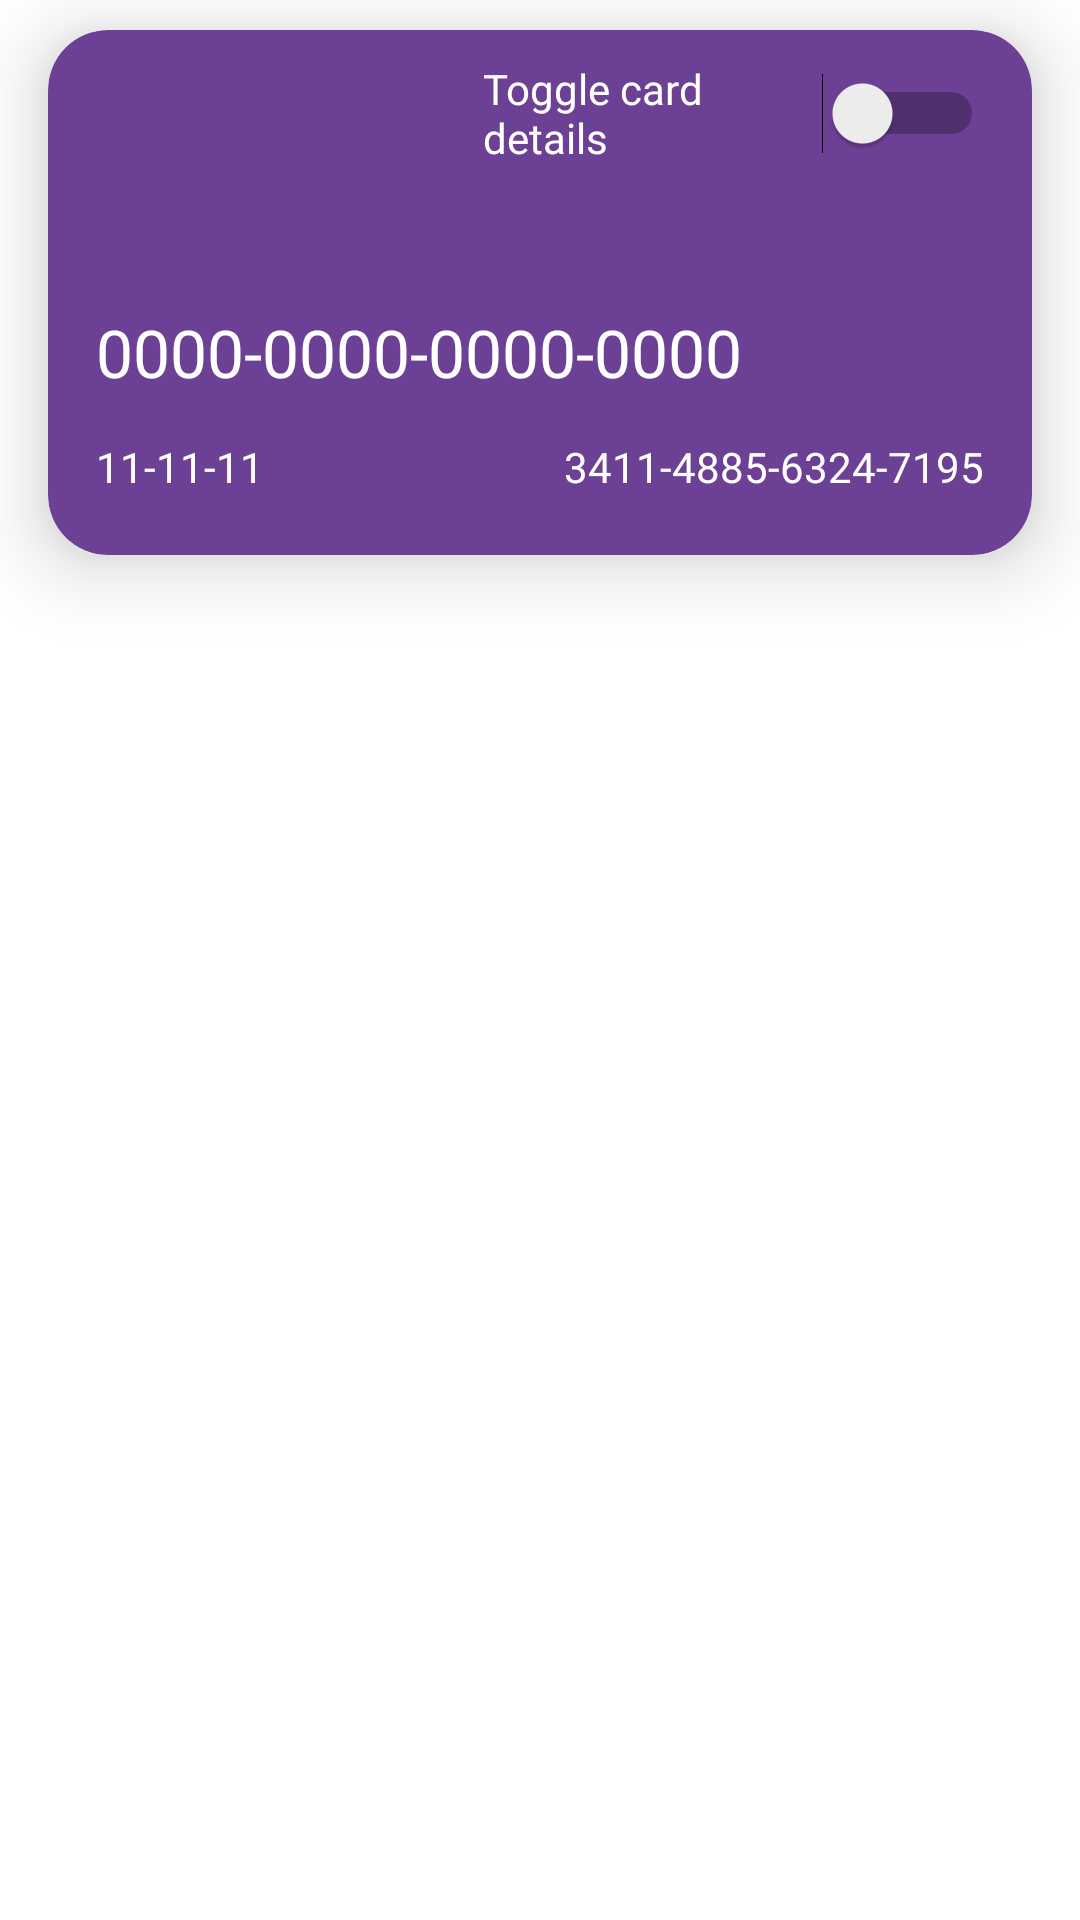

This screen was rendered from an Android layout file. Write that file and the resources it references.
<!-- AndroidManifest.xml: application theme Theme.StuBank -->
<!-- res/layout/card_element.xml -->
<?xml version="1.0" encoding="utf-8"?>
<RelativeLayout xmlns:android="http://schemas.android.com/apk/res/android"
    xmlns:app="http://schemas.android.com/apk/res-auto"
    android:layout_width="fill_parent"
    android:layout_height="wrap_content">

    <androidx.cardview.widget.CardView
        android:id="@+id/cardElement"
        android:layout_width="356dp"
        android:layout_height="175dp"
        android:layout_marginStart="16dp"
        android:layout_marginLeft="16dp"
        android:layout_marginTop="10dp"
        android:layout_marginEnd="16dp"
        android:layout_marginRight="16dp"
        android:layout_marginBottom="10dp"
        app:cardBackgroundColor="#6C4095"
        app:cardCornerRadius="20dp"
        app:cardElevation="15dp"
        app:cardMaxElevation="20dp"
        app:layout_constraintEnd_toEndOf="parent"
        app:layout_constraintHorizontal_bias="0.0"
        app:layout_constraintStart_toStartOf="parent"
        app:layout_constraintTop_toTopOf="parent">

        <androidx.constraintlayout.widget.ConstraintLayout
            android:layout_width="match_parent"
            android:layout_height="match_parent"
            app:layout_constraintEnd_toEndOf="parent">

            <TextView
                android:id="@+id/cardNumber"
                android:layout_width="wrap_content"
                android:layout_height="wrap_content"
                android:layout_marginStart="16dp"
                android:layout_marginLeft="16dp"
                android:layout_marginTop="8dp"
                android:fontFamily="@font/roboto_medium"
                android:text="@string/card_number_default"
                android:textColor="#FFFFFF"
                android:textSize="22sp"
                app:layout_constraintStart_toStartOf="parent"
                app:layout_constraintTop_toBottomOf="@+id/cardName" />

            <TextView
                android:id="@+id/cardName"
                android:layout_width="wrap_content"
                android:layout_height="wrap_content"
                android:layout_marginStart="16dp"
                android:layout_marginLeft="16dp"
                android:layout_marginTop="8dp"
                android:fontFamily="@font/roboto_medium"
                android:text="@string/name_default"
                android:textColor="#FFFFFF"
                android:textSize="16sp"
                android:visibility="invisible"
                app:layout_constraintStart_toStartOf="parent"
                app:layout_constraintTop_toBottomOf="@+id/imageView2" />

            <ImageView
                android:id="@+id/imageView2"
                android:layout_width="59dp"
                android:layout_height="47dp"
                android:layout_marginStart="16dp"
                android:layout_marginLeft="16dp"
                android:layout_marginTop="8dp"
                app:layout_constraintStart_toStartOf="parent"
                app:layout_constraintTop_toTopOf="parent"
                app:srcCompat="@drawable/mastercard_small" />

            <Switch
                android:id="@+id/switch1"
                android:layout_width="167dp"
                android:layout_height="wrap_content"
                android:layout_marginTop="10dp"
                android:layout_marginEnd="16dp"
                android:layout_marginRight="16dp"
                android:fontFamily="@font/roboto_medium"
                android:text="@string/toggle_card_details"
                android:textColor="#FFFFFF"
                android:focusable="false"
                app:layout_constraintEnd_toEndOf="parent"
                app:layout_constraintTop_toTopOf="parent" />

            <TextView
                android:id="@+id/sortCode"
                android:layout_width="wrap_content"
                android:layout_height="wrap_content"
                android:layout_marginStart="16dp"
                android:layout_marginLeft="16dp"
                android:layout_marginTop="14dp"
                android:fontFamily="@font/roboto_medium"
                android:text="@string/sortcode_default"
                android:textColor="#FFFFFF"
                app:layout_constraintStart_toStartOf="parent"
                app:layout_constraintTop_toBottomOf="@+id/cardNumber" />

            <TextView
                android:id="@+id/accountNumber"
                android:layout_width="wrap_content"
                android:layout_height="wrap_content"
                android:layout_marginTop="14dp"
                android:layout_marginEnd="16dp"
                android:layout_marginRight="16dp"
                android:fontFamily="@font/roboto_medium"
                android:text="@string/account_number_default"
                android:textColor="#FFFFFF"
                app:layout_constraintEnd_toEndOf="parent"
                app:layout_constraintTop_toBottomOf="@+id/cardNumber" />

        </androidx.constraintlayout.widget.ConstraintLayout>
    </androidx.cardview.widget.CardView>
</RelativeLayout>
<!-- resources referenced by this layout -->
<resources>
  <string name="account_number_default">3411-4885-6324-7195</string>
  <string name="card_number_default">0000-0000-0000-0000</string>
  <string name="name_default">Joe Bloggs</string>
  <string name="sortcode_default">11-11-11</string>
  <string name="toggle_card_details">Toggle card details</string>
  <style name="Theme.StuBank" parent="Theme.MaterialComponents.DayNight.DarkActionBar">
          
          <item name="colorPrimary">@color/purple_500</item>
          <item name="colorPrimaryVariant">@color/purple_700</item>
          <item name="colorOnPrimary">@color/white</item>
          
          <item name="colorSecondary">@color/teal_200</item>
          <item name="colorSecondaryVariant">@color/teal_700</item>
          <item name="colorOnSecondary">@color/black</item>
          
          <item name="android:statusBarColor" tools:targetApi="l">?attr/colorPrimaryVariant</item>
          
      </style>
  <color name="purple_500">#FF6200EE</color>
  <color name="purple_700">#FF3700B3</color>
  <color name="white">#FFFFFFFF</color>
  <color name="teal_200">#FF03DAC5</color>
  <color name="teal_700">#FF018786</color>
  <color name="black">#FF000000</color>
</resources>
